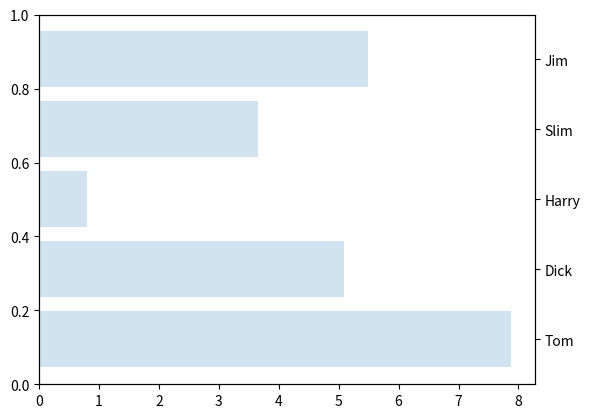

Reproduce this figure in Python.
from pylab import figure, show
import numpy as np
import matplotlib.pyplot as plt

people = ('Tom', 'Dick', 'Harry', 'Slim', 'Jim')
y_pos_hist = np.arange(len(people))
performance = 10*np.random.rand(len(people))

x_for_line = np.linspace(0,10)
y_for_line = np.cos(x_for_line)

fig = figure()
ax1 = fig.add_subplot(111)
ax2 = ax1.twinx()



ax2.barh(y_pos_hist, performance, alpha=0.2)
#alpha = 0.2 is what changes the opacity of the bars

plt.yticks(y_pos_hist, people)

plt.show()